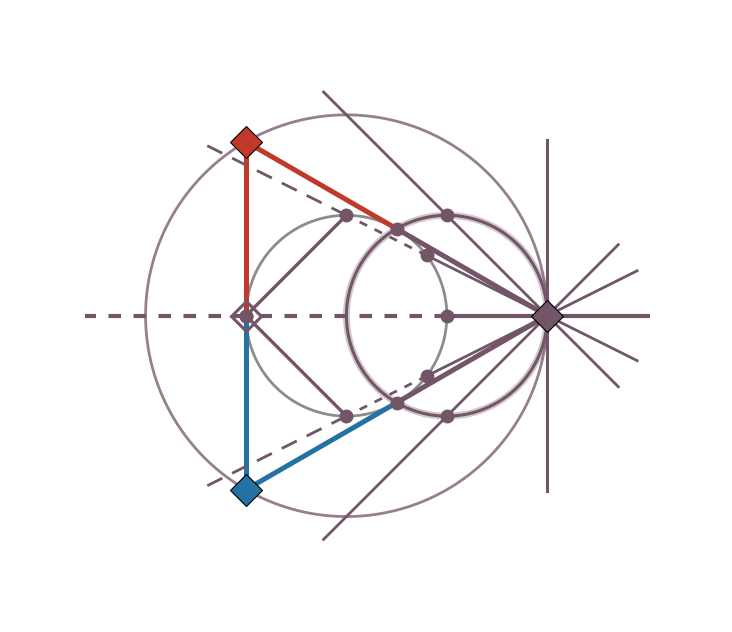

The script that saved this image:
"""P3 overhead — the hinge triangle, its tangent null rulings, and the hinge-to-pole lines.

GEOMETRY (all computed, all exact):
  equator            : unit circle, radius alpha
  hinges             : radius 2 alpha, azimuth 0 / 120 / 240  -- an equilateral triangle
  the triangle's sides are TANGENT to the equator, and each tangent point IS the side's MIDPOINT,
  at azimuth 60 / 180 / 300. Hinge triangle and crossing triangle are DUAL: rotated 60, scaled 2:1.
  each side changes colour at its tangent point -- where the two rulings cross on their way across.
  hinge-to-pole line : from hinge(0)=(2,0) to the pole (0,+-1). Solves 5t^2-8t+3=0:
                       it meets the circle at (0.8, +-0.6) -- azimuth +-36.87 -- then again at the pole.
                       solid to the first hit (near side), dotted from there to the pole (far side).
"""
import numpy as np, matplotlib; matplotlib.use('Agg'); import matplotlib.pyplot as plt
import matplotlib.colors as mc
plt.rcParams.update({'font.family':'serif','font.size':12,'mathtext.fontset':'cm'})
BLUE, RED = '#2471a3', '#c0392b'
PURPLE = tuple((np.array(mc.to_rgb(RED)) + np.array(mc.to_rgb(BLUE)))/2)
H = lambda d: 2*np.array([np.cos(np.deg2rad(d)), np.sin(np.deg2rad(d))])
COL = {0: PURPLE, 120: RED, 240: BLUE}

fig, ax = plt.subplots(figsize=(9.2, 9.2))
th = np.linspace(0, 2*np.pi, 400)
ax.plot(np.cos(th), np.sin(th), color='0.55', lw=2.0, zorder=2)                # the equator
ax.plot(2*np.cos(th), 2*np.sin(th), color=PURPLE, lw=2.0, alpha=0.75, zorder=1)   # radius 2: through all three hinges

# --- the three sides: each tangent at its midpoint, changing colour there ---
for a, b in [(0,120), (120,240), (240,0)]:
    A, B = H(a), H(b); M = (A+B)/2
    ax.plot([A[0],M[0]], [A[1],M[1]], color=COL[a], lw=3.6, zorder=3)
    ax.plot([M[0],B[0]], [M[1],B[1]], color=COL[b], lw=3.6, zorder=3)
    ax.plot(*M, 'o', color=PURPLE, ms=9, zorder=6)

# --- the hinges ---
for d in (0,120,240):
    ax.plot(*H(d), 'D', color=COL[d], ms=16, zorder=7, markeredgecolor='k', markeredgewidth=0.8)

# --- the purple lines from the hinge: two to the poles, one horizontal ---
A = H(0)
LINES = [(np.array([0.8, +0.6]), np.array([0.0, +1.0])),      # to the top pole
         (np.array([0.8, -0.6]), np.array([0.0, -1.0])),      # to the bottom pole
         (np.array([1.0,  0.0]), np.array([-1.0, 0.0]))]      # horizontal: to the opposite tangent
for i,(K,P) in enumerate(LINES):
    lw = 3.0 if i == 2 else 2.0
    ax.plot([A[0],K[0]], [A[1],K[1]], color=PURPLE, lw=lw, zorder=4)                        # near: solid
    ax.plot([K[0],P[0]], [K[1],P[1]], color=PURPLE, lw=lw, ls=(0,(3,3)), zorder=4)          # far: dotted
    d = (A-K)/np.hypot(*(A-K)); E = A + d                                                    # behind the hinge, +1 alpha
    ax.plot([A[0],E[0]], [A[1],E[1]], color=PURPLE, lw=lw, zorder=4)
    ax.plot(*K, 'o', color=PURPLE, ms=9, zorder=8); ax.plot(*P, 'o', color=PURPLE, ms=9, zorder=8)
ax.plot([-1.0,-2.6], [0,0], color=PURPLE, lw=3.0, ls=(0,(3,3)), zorder=4)                    # out to the left, dotted


# --- the locus of lowest points: the FULL Thales circle on the diameter origin->hinge ---
# through the origin, both tangent points (0.5,+-sqrt3/2), and the hinge (vertical tangent there).
_t = np.linspace(0, 2*np.pi, 500)
ax.plot(1 + np.cos(_t), np.sin(_t), color=PURPLE, lw=2.2, zorder=3)
# the OVERCRITICAL arc (P7: "no horizon (overcritical)") = the lines that MISS the equator:
#   the Thales arc from tangent(60) -> TOP -> the HINGE -> bottom -> tangent(300), i.e. 240..120
#   through 0. The dial runs UNDERCRITICAL (transverse, the far arc through the origin) -> NARIAI
#   (tangent, at 120/240) -> OVERCRITICAL (no horizon) -> VERTICAL (at the hinge, arc position 0).
_o = np.linspace(0, 2*np.pi, 500)
ax.plot(1 + np.cos(_o), np.sin(_o), color=PURPLE, lw=5.0, alpha=0.32, zorder=2)

# --- the vertical purple line at the hinge: THE END OF THE DIAL (the Thales tangent there) ---
ax.plot([2,2], [-1.75, 1.75], color=PURPLE, lw=2.2, zorder=4)

# --- the 45-degree lines from the hinge, through the top and bottom of the Thales circle ---
# closest approach sqrt(2): they MISS the equator -> NO HORIZON -> OVERCRITICAL. The top of the
# Thales circle sits INSIDE the overcritical arc. Parallel to the 45-deg chords.
for sgn in (+1,-1):
    T = np.array([1.0, sgn*1.0]); d = (T - H(0))/np.hypot(*(T-H(0)))
    E = H(0) + 3.15*d; B = H(0) - 1.0*d
    ax.plot([B[0],E[0]], [B[1],E[1]], color=PURPLE, lw=2.0, zorder=4)
    ax.plot(*T, 'o', color=PURPLE, ms=9, zorder=8)

# --- the two 45-deg chords meet ORTHOGONALLY at the back: Thales on the pole diameter ---
ax.plot(-1, 0, 'D', color=PURPLE, ms=15, zorder=9, markerfacecolor='none', markeredgewidth=2.2)

# --- the 45-degree chords: pole to the left of the circle ---
for sgn in (+1,-1):
    ax.plot([0,-1], [sgn*1.0, 0], color=PURPLE, lw=2.4, zorder=4)

# --- the hinge-to-pole lines continued past the pole, dashed: up the hyperboloid ---
for sgn in (+1,-1):
    K = np.array([0.8, sgn*0.6]); P = np.array([0.0, sgn*1.0])
    d = (P-K)/np.hypot(*(P-K)); E = P + 1.55*d
    ax.plot([P[0],E[0]], [P[1],E[1]], color=PURPLE, lw=2.0, ls=(0,(6,4)), zorder=4)


ax.set_aspect('equal'); ax.set_xlim(-3.35,3.75); ax.set_ylim(-3.05,3.05); ax.axis('off')
plt.savefig('p3_overhead.pdf', bbox_inches='tight')
plt.savefig('p3_overhead.png', dpi=150, bbox_inches='tight')
print('hinges 2a at 0/120/240 · sides tangent at 60/180/300 (the midpoints) · pins at (0.8,+-0.6) and (0,+-1)')
